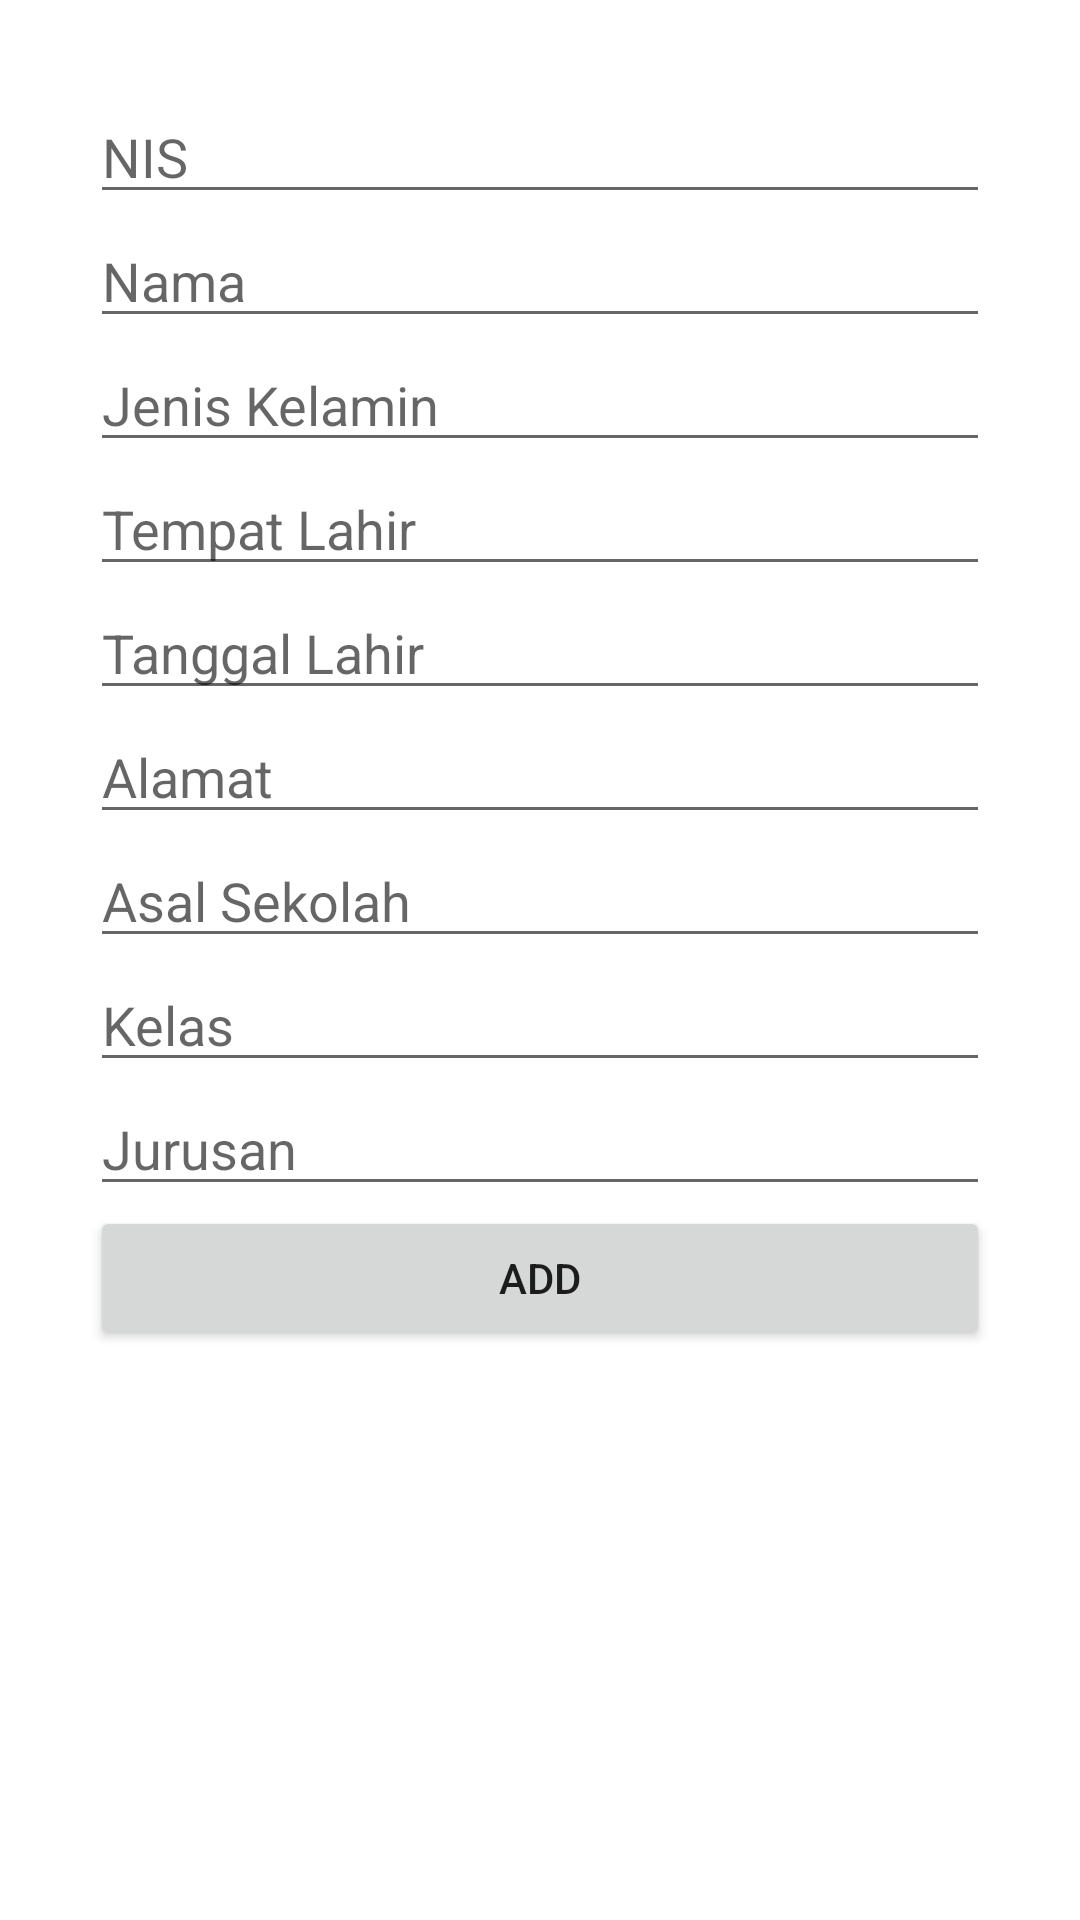

Write the Android layout XML for this screen, with the resource values it uses.
<!-- AndroidManifest.xml: application theme Theme.Latihan_Ukk -->
<!-- res/layout/activity_main.xml -->
<?xml version="1.0" encoding="utf-8"?>
<LinearLayout
    xmlns:android="http://schemas.android.com/apk/res/android"
    xmlns:tools="http://schemas.android.com/tools"
    xmlns:app="http://schemas.android.com/apk/res-auto"
    android:layout_width="match_parent"
    android:layout_height="match_parent"
    android:padding="30dp"
    android:orientation="vertical"
    tools:context=".MainActivity">
    <EditText
        android:id="@+id/nis_edt"
      android:layout_width="match_parent"
      android:layout_height="wrap_content"
      android:hint="NIS" />
    <EditText
        android:id="@+id/nama_edt"
        android:layout_width="match_parent"
        android:layout_height="wrap_content"
        android:hint="Nama" />
    <EditText
        android:id="@+id/jk_edt"
        android:layout_width="match_parent"
        android:layout_height="wrap_content"
        android:hint="Jenis Kelamin" />
    <EditText
        android:id="@+id/temp_edt"
        android:layout_width="match_parent"
        android:layout_height="wrap_content"
        android:hint="Tempat Lahir" />
    <EditText
        android:id="@+id/tgl_edt"
        android:layout_width="match_parent"
        android:layout_height="wrap_content"
        android:hint="Tanggal Lahir" />
    <EditText
        android:id="@+id/alamat_edt"
        android:layout_width="match_parent"
        android:layout_height="wrap_content"
        android:hint="Alamat" />
    <EditText
        android:id="@+id/sekolah_edt"
        android:layout_width="match_parent"
        android:layout_height="wrap_content"
        android:hint="Asal Sekolah" />
    <EditText
        android:id="@+id/kelas_edt"
        android:layout_width="match_parent"
        android:layout_height="wrap_content"
        android:hint="Kelas" />
    <EditText
        android:id="@+id/jurusan_edt"
        android:layout_width="match_parent"
        android:layout_height="wrap_content"
        android:hint="Jurusan" />
    <Button
        android:id="@+id/add_ppdb"
        android:layout_width="match_parent"
        android:layout_height="wrap_content"
        android:text="Add"/>
  </LinearLayout>
<!-- resources referenced by this layout -->
<resources>
  <style name="Theme.Latihan_Ukk" parent="Theme.MaterialComponents.DayNight.DarkActionBar">
          
          <item name="colorPrimary">@color/purple_500</item>
          <item name="colorPrimaryVariant">@color/purple_700</item>
          <item name="colorOnPrimary">@color/white</item>
          
          <item name="colorSecondary">@color/teal_200</item>
          <item name="colorSecondaryVariant">@color/teal_700</item>
          <item name="colorOnSecondary">@color/black</item>
          
          <item name="android:statusBarColor" tools:targetApi="l">?attr/colorPrimaryVariant</item>
          
      </style>
  <!-- not gathered from this repository: default colours our renderer supplied (Android Studio template values) -->
  <color name="purple_500">#FF6200EE</color>
  <color name="purple_700">#FF3700B3</color>
  <color name="teal_200">#FF03DAC5</color>
  <color name="teal_700">#FF018786</color>
  <color name="black">#FF000000</color>
  <color name="white">#FFFFFFFF</color>
</resources>
